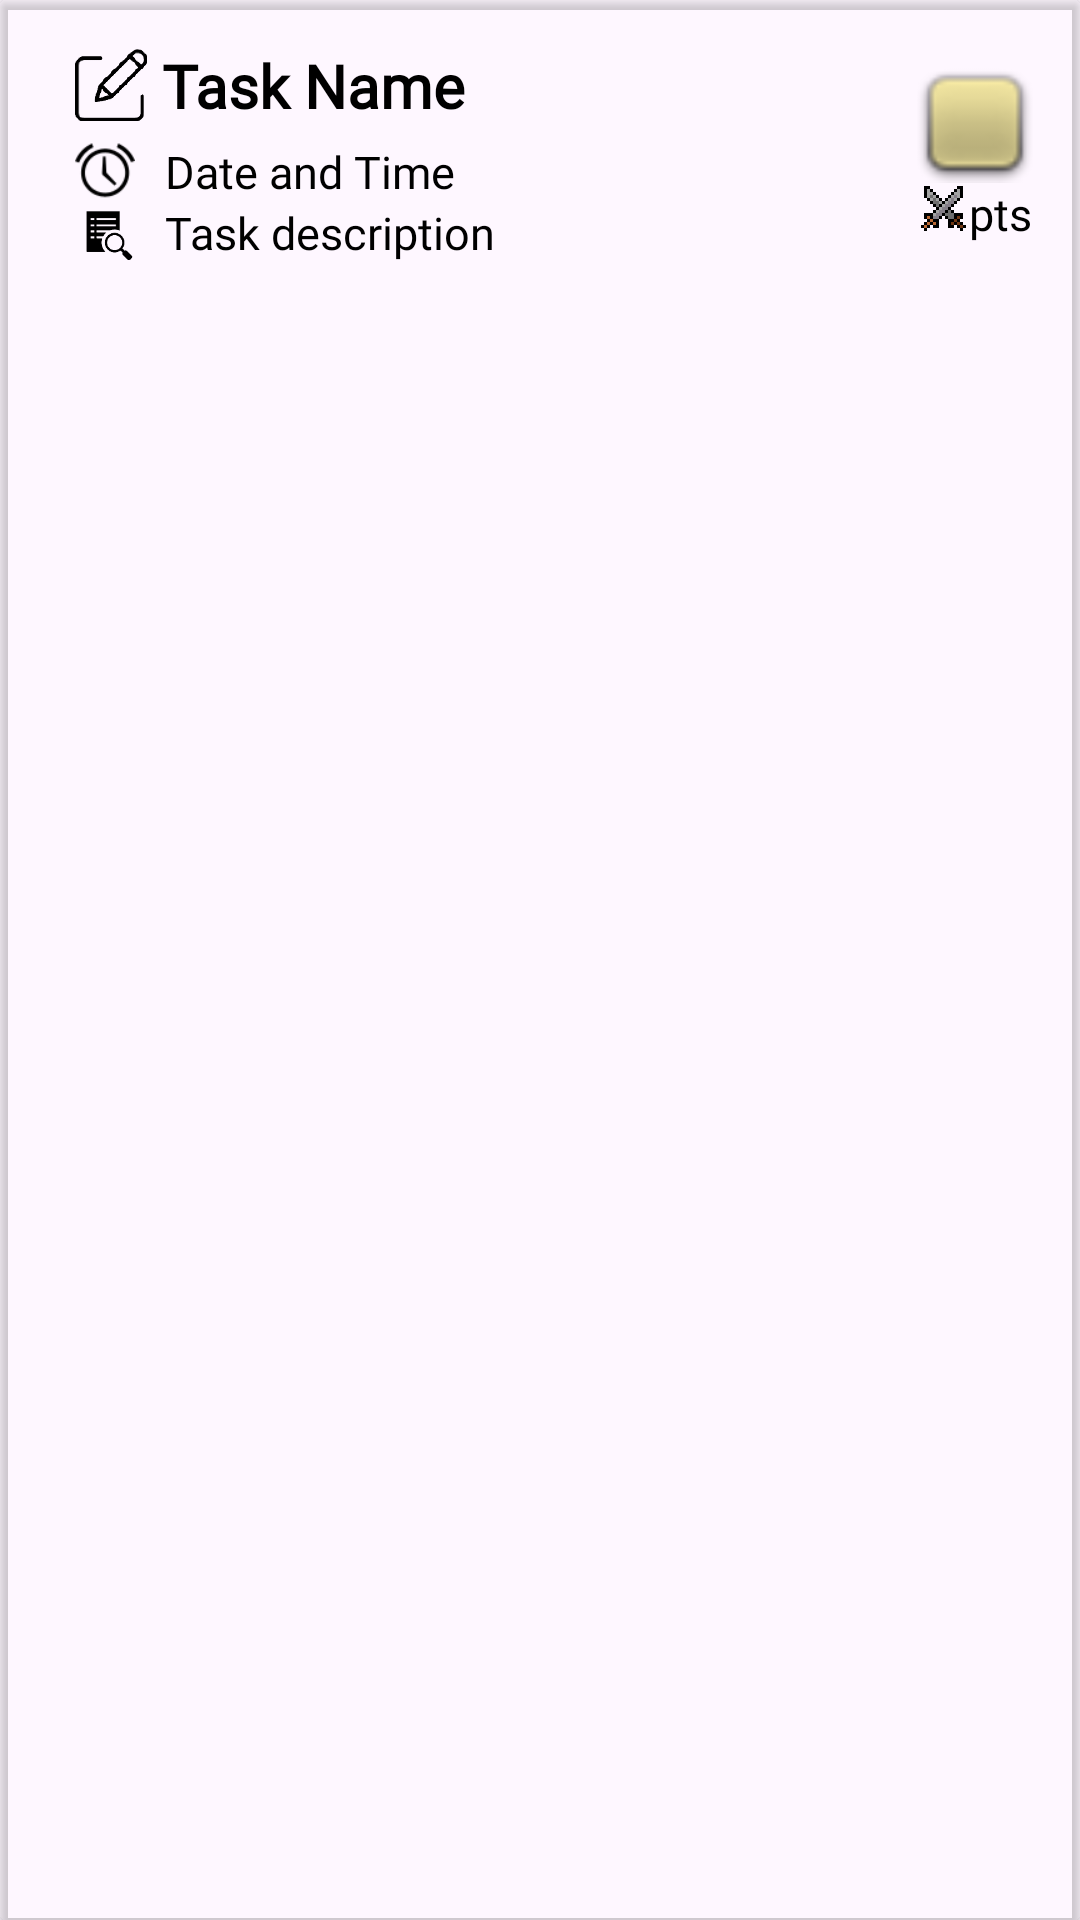

Here is an Android app screen rendered from its layout file. Give the layout XML and the strings, colors and styles it references.
<!-- AndroidManifest.xml: application theme Theme.Java1D -->
<!-- res/layout/list_major_task_item.xml -->
<?xml version="1.0" encoding="utf-8"?>
<androidx.cardview.widget.CardView xmlns:android="http://schemas.android.com/apk/res/android"
    xmlns:app="http://schemas.android.com/apk/res-auto"
    android:id="@+id/card_view"
    android:layout_width="match_parent"
    android:layout_height="wrap_content"
    android:layout_margin="10dp"
    android:orientation="vertical"
    app:cardElevation="2dp"
    app:cardBackgroundColor="@android:color/transparent">

    <LinearLayout
        android:layout_width="match_parent"
        android:layout_height="wrap_content"
        android:orientation="vertical"
        android:layout_margin="10dp">

        <LinearLayout
            android:layout_width="match_parent"
            android:layout_height="wrap_content"
            android:orientation="horizontal">

            <LinearLayout
                android:layout_width="wrap_content"
                android:layout_height="wrap_content"
                android:orientation="vertical"
                android:layout_weight="1">

                

                <LinearLayout
                    android:layout_width="match_parent"
                    android:layout_height="wrap_content"
                    android:gravity="start|center_vertical"
                    android:orientation="horizontal"
                    android:layout_marginVertical="5dp"
                    android:layout_marginEnd="15dp">

                    <RelativeLayout
                        android:layout_width="wrap_content"
                        android:layout_height="match_parent"
                        android:layout_marginStart="15dp"
                        android:layout_marginEnd="5dp"
                        android:gravity="start|center_vertical">

                        <ImageView
                            android:id="@+id/editTaskBtn"
                            android:layout_width="24dp"
                            android:layout_height="24dp"
                            android:adjustViewBounds="true"
                            android:src="@drawable/ic_edit" />

                    </RelativeLayout>

                    
                    <TextView
                        android:id="@+id/minorTaskTv"
                        android:layout_width="wrap_content"
                        android:layout_height="wrap_content"
                        android:ellipsize="end"
                        android:fontFamily="@font/pixelify_sans_medium"
                        android:maxLines="2"
                        android:text="Task Name"
                        android:textColor="#000"
                        android:textSize="20sp"
                        android:textStyle="bold" />




                </LinearLayout>

                <LinearLayout
                    android:layout_width="wrap_content"
                    android:layout_height="wrap_content"
                    android:gravity="start|center_vertical"
                    android:orientation="horizontal">

                    <RelativeLayout
                        android:layout_width="20dp"
                        android:layout_height="wrap_content"
                        android:layout_marginStart="15dp"
                        >

                        <ImageView
                            android:layout_width="20dp"
                            android:layout_height="wrap_content"
                            android:adjustViewBounds="true"
                            app:srcCompat="@android:drawable/ic_lock_idle_alarm"
                            app:tint="@color/black" />

                    </RelativeLayout>

                    <RelativeLayout
                        android:layout_width="wrap_content"
                        android:layout_height="wrap_content">

                        <TextView
                            android:id="@+id/taskDeadline"
                            android:layout_width="wrap_content"
                            android:layout_height="wrap_content"
                            android:layout_marginStart="10dp"
                            android:fontFamily="@font/pixelify_sans_medium"
                            android:text="Date and Time"
                            android:textColor="#000"
                            android:textSize="15sp" />
                    </RelativeLayout>

                </LinearLayout>

                <LinearLayout
                    android:layout_width="wrap_content"
                    android:layout_height="wrap_content"
                    android:gravity="start|center_vertical"
                    android:orientation="horizontal"
                    android:layout_marginBottom="5dp">

                    <RelativeLayout
                        android:layout_width="20dp"
                        android:layout_height="wrap_content"
                        android:layout_marginStart="15dp"
                        android:layout_gravity="top">

                        <ImageView
                            android:id="@+id/desc_icon"
                            android:layout_width="20dp"
                            android:layout_height="wrap_content"
                            android:adjustViewBounds="true"
                            app:srcCompat="?android:attr/actionModeFindDrawable"
                            app:tint="@color/black" />

                    </RelativeLayout>

                    <RelativeLayout
                        android:layout_width="wrap_content"
                        android:layout_height="wrap_content">

                        <TextView
                            android:id="@+id/minorDescriptionTv"
                            android:layout_width="wrap_content"
                            android:layout_height="wrap_content"
                            android:layout_marginStart="10dp"
                            android:fontFamily="@font/pixelify_sans_medium"
                            android:maxLines="3"
                            android:paddingEnd="2dp"
                            android:text="Task description"
                            android:textColor="#000"
                            android:textSize="15sp" />

                    </RelativeLayout>
                </LinearLayout>

                


            </LinearLayout>

            <LinearLayout
                android:layout_width="wrap_content"
                android:layout_height="wrap_content"
                android:orientation="vertical"
                android:layout_gravity="center_vertical"
                android:padding="5dp">

                <ImageButton
                    android:id="@+id/minorCompleteBtn"
                    android:layout_width="40dp"
                    android:layout_height="40dp"
                    android:layout_gravity="center"
                    android:background="@android:drawable/checkbox_off_background"
                    android:backgroundTint="#FDF0A8"
                    android:backgroundTintMode="multiply" />




                <LinearLayout
                    android:layout_width="wrap_content"
                    android:layout_height="wrap_content"
                    android:layout_gravity="center"
                    android:orientation="horizontal">

                    <ImageView
                        android:layout_width="wrap_content"
                        android:layout_height="wrap_content"
                        app:srcCompat="@drawable/action_point" />

                    <TextView
                        android:id="@+id/minorTaskPoints"
                        android:layout_width="wrap_content"
                        android:layout_height="wrap_content"
                        android:fontFamily="@font/pixelify_sans_medium"
                        android:text="pts"
                        android:textColor="#000"
                        android:textSize="15sp" />
                </LinearLayout>
            </LinearLayout>

        </LinearLayout>

        <Button
            android:id="@+id/deleteBtn"
            android:layout_width="wrap_content"
            android:layout_height="wrap_content"
            android:fontFamily="@font/pixelify_sans_medium"
            android:layout_gravity="bottom|end"
            android:minHeight="0dp"
            android:textColor="#AF3400"
            android:textSize="15sp"
            android:textStyle="bold"
            android:text="DELETE TASK"
            android:padding="0dp"
            android:backgroundTint="@android:color/transparent"
            android:visibility="gone"/>
    </LinearLayout>

</androidx.cardview.widget.CardView>
<!-- resources referenced by this layout -->
<resources>
  <!-- drawable action_point: vector/xml drawable (drawable, 10219 chars, omitted) -->
  <!-- drawable ic_edit: png bitmap (drawable, 12424 bytes) -->
  <style name="Theme.Java1D" parent="Base.Theme.Java1D" />
  <style name="Base.Theme.Java1D" parent="Theme.Material3.DayNight.NoActionBar">
          
          
          <item name="android:windowSplashScreenBackground">@color/black</item>
          <item name="android:windowSplashScreenAnimatedIcon">@mipmap/task_tales_ic_launcher</item>
  
      </style>
  <!-- not gathered from this repository: default colours our renderer supplied (Android Studio template values) -->
  <color name="black">#FF000000</color>
</resources>
